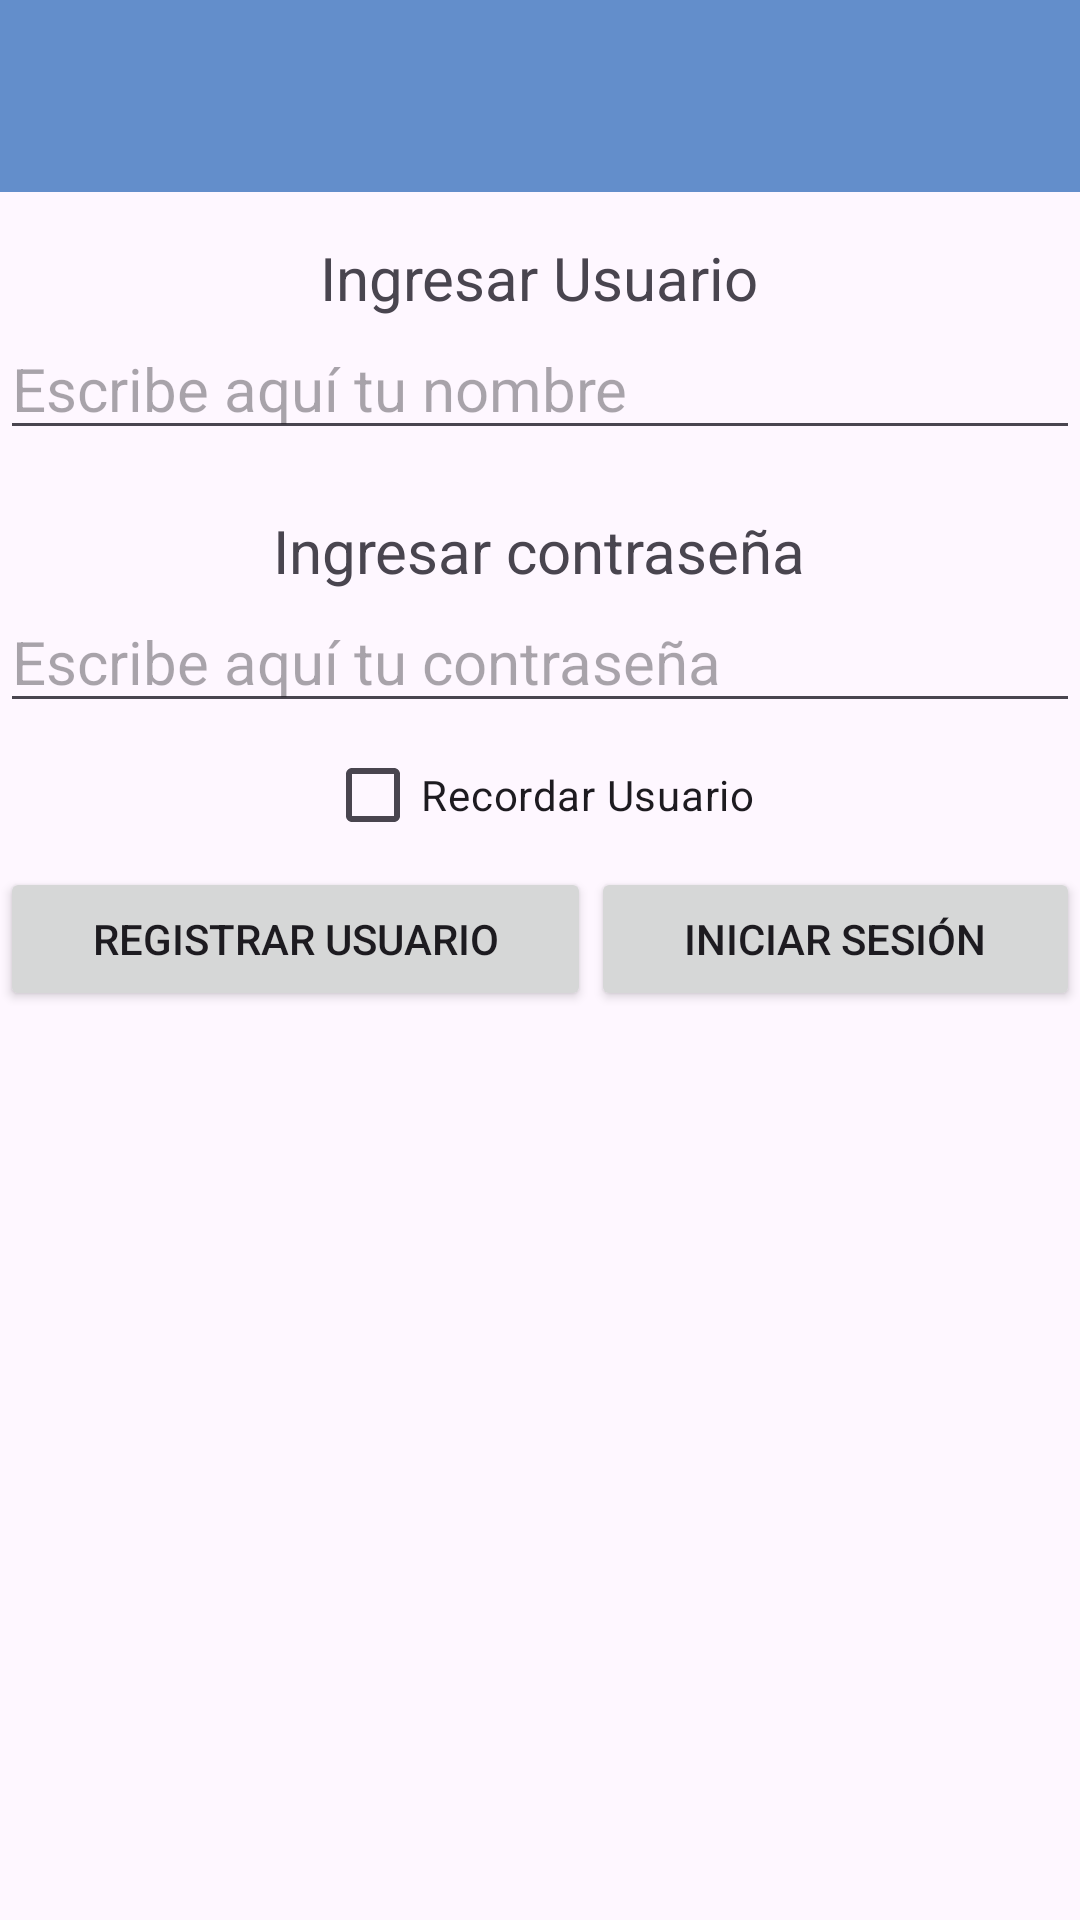

Here is an Android app screen rendered from its layout file. Give the layout XML and the strings, colors and styles it references.
<!-- AndroidManifest.xml: application theme Theme.ProyectoGhibli -->
<!-- res/layout/activity_login_user.xml -->
<?xml version="1.0" encoding="utf-8"?>
<LinearLayout xmlns:android="http://schemas.android.com/apk/res/android"
    xmlns:tools="http://schemas.android.com/tools"
    android:id="@+id/main"
    android:layout_width="match_parent"
    android:layout_height="match_parent"
    tools:context=".loginUserActivity"
    android:orientation="vertical">

    <include
        android:id="@+id/toolbar"
        layout="@layout/primary_layout"
        />

    <TextView
        android:layout_width="wrap_content"
        android:layout_height="wrap_content"
        android:text="Ingresar Usuario"
        android:textSize="20dp"
        android:layout_gravity="center"
        />

    <EditText
        android:layout_width="match_parent"
        android:layout_height="wrap_content"
        android:id="@+id/etNombreUsuario"
        android:hint="Escribe aquí tu nombre"
        android:textSize="20dp"
        />

    <TextView
        android:layout_width="wrap_content"
        android:layout_height="wrap_content"
        android:text="Ingresar contraseña"
        android:textSize="20dp"
        android:layout_gravity="center"
        android:layout_marginTop="20dp"
        />

    <EditText
        android:layout_width="match_parent"
        android:layout_height="wrap_content"
        android:id="@+id/etContraseña"
        android:hint="Escribe aquí tu contraseña"
        android:textSize="20dp"
        android:inputType="textPassword"
        />

    <CheckBox
        android:layout_width="wrap_content"
        android:layout_height="wrap_content"
        android:id="@+id/cbRecordarUsuario"
        android:text="Recordar Usuario"
        android:layout_gravity="center"
        />

    <LinearLayout
        android:layout_width="match_parent"
        android:layout_height="wrap_content"
        android:orientation="horizontal"
        android:weightSum="10">

        <Button
            android:layout_width="wrap_content"
            android:layout_height="wrap_content"
            android:id="@+id/btnRegistrar"
            android:layout_weight="5"
            android:text="Registrar Usuario" />
        <Button
            android:layout_width="wrap_content"
            android:layout_height="wrap_content"
            android:id="@+id/btnIniciarSesion"
            android:layout_weight="5"
            android:text="Iniciar Sesión"
            />
    </LinearLayout>

</LinearLayout>
<!-- res/layout/primary_layout.xml (included above) -->
<?xml version="1.0" encoding="utf-8"?>
<androidx.appcompat.widget.Toolbar
    xmlns:android="http://schemas.android.com/apk/res/android"
    android:layout_width="match_parent"
    android:layout_height="wrap_content"
    android:background="@color/Ghibli"
    android:elevation="8dp"
    android:layout_marginBottom="15dp"

    >

</androidx.appcompat.widget.Toolbar>
<!-- resources referenced by this layout -->
<resources>
  <color name="Ghibli">#638ecb</color>
  <style name="Theme.ProyectoGhibli" parent="Base.Theme.ProyectoGhibli" />
  <style name="Base.Theme.ProyectoGhibli" parent="Theme.Material3.DayNight.NoActionBar">
          
          
      </style>
</resources>
